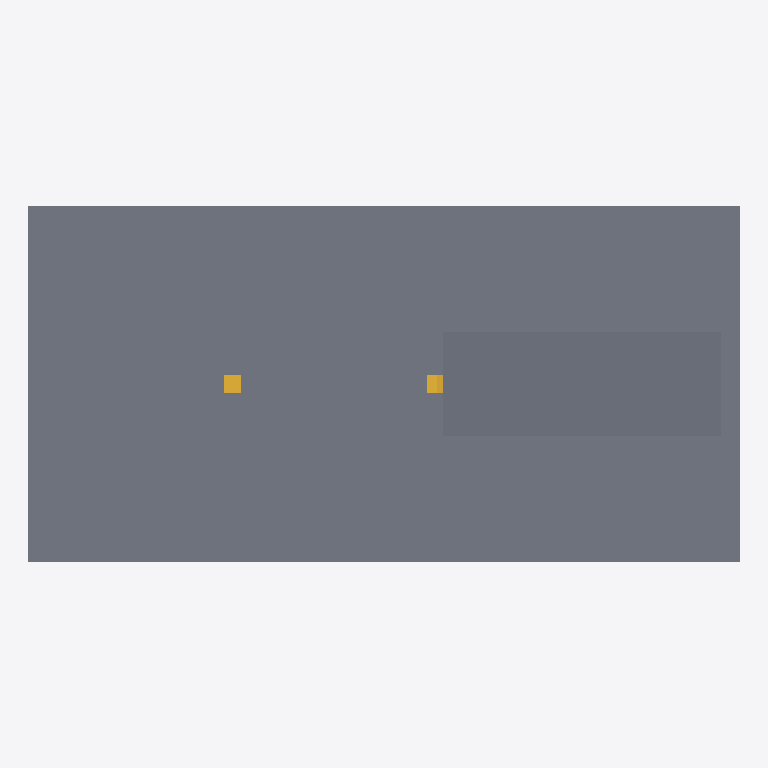
Plan cut of the same IFC building model at storey 'Grade' (level 0.00 m, cut at 1.40 m), seen from above with north up, elements coloured by IFC class (only those large enough to see are counted): 3 slabs (grey), 2 stairs (yellow). Cut surfaces are drawn darker.
Extent 60.0 m × 30.0 m × 5.0 m (x, y, z). Storeys (4): Grade at 0.00 m; Terrace Level at 0.80 m; Main Floor at 1.60 m; Roof at 4.75 m. Elements (19): 8 IfcColumn, 4 IfcCurtainWall, 4 IfcSlab, 2 IfcStair, 1 IfcDoor.

HEADER;
FILE_DESCRIPTION(('ViewDefinition[DesignTransferView]'),'2;1');
FILE_NAME('/dev/null','2026-05-10T18:30:24+09:00',(''),(''),'IfcOpenShell 0.8.5','IfcOpenShell 0.8.5','Nobody');
FILE_SCHEMA(('IFC4'));
ENDSEC;
DATA;
#7=IFCPROJECT('1_j$ZyXA19Sui9nkv$DHJm',#6,'Farnsworth House',$,$,'Farnsworth House — Mies van der Rohe, 1951','As-built reference (LOD 350)',(#16,#21),#11);
#25=IFCSITE('04JecJpIv6RPZvYniFF645',#24,'Plano, Illinois',$,$,#72,$,'Fox River, Plano, Illinois, USA',.ELEMENT.,(41,39,49),(-88,-32,-10),173.0,$,$);
#32=IFCBUILDING('2Pv34TBSr5N8wyxXJqIZTO',#31,'Farnsworth House',$,$,#84,$,$,.ELEMENT.,$,$,$);
#39=IFCBUILDINGSTOREY('3jG1L3$K90ohzx8cnKnWM9',#38,'Grade',$,$,#121,$,$,.ELEMENT.,0.0);
#46=IFCBUILDINGSTOREY('2rKHBKfHb1fwCVbdr_GPxJ',#45,'Terrace Level',$,$,#111,$,$,.ELEMENT.,0.8);
#53=IFCBUILDINGSTOREY('3HGk3zaDL6lPe6XwznAw9t',#52,'Main Floor',$,$,#126,$,$,.ELEMENT.,1.6);
#60=IFCBUILDINGSTOREY('3cgtTCRBL2cO0k8uDP2nYH',#59,'Roof',$,$,#116,$,$,.ELEMENT.,4.75);
#304=IFCSLAB('0Kr6fCLEv7sxhQ9XVDrPMA',#303,'Site Ground (meadow)',$,$,#328,#321,$,$);
#395=IFCSLAB('33ygqUJoH67fbLb2EvdWnu',#394,'Main Floor Slab',$,$,#419,#412,$,$);
#349=IFCSLAB('1oD8YcuNf7tOhr6XfoMo6D',#348,'Terrace Slab',$,$,#373,#366,$,$);
#2165=IFCSTAIR('2OMeqWof57dfcCYD2kYSea',#2164,'Stair — Grade to Terrace',$,$,#2175,$,$,$);
#2289=IFCSTAIR('0J2Y3GQs5Crvk8K3mNfqKI',#2288,'Stair — Terrace to Main',$,$,#2299,$,$,$);
ENDSEC;
